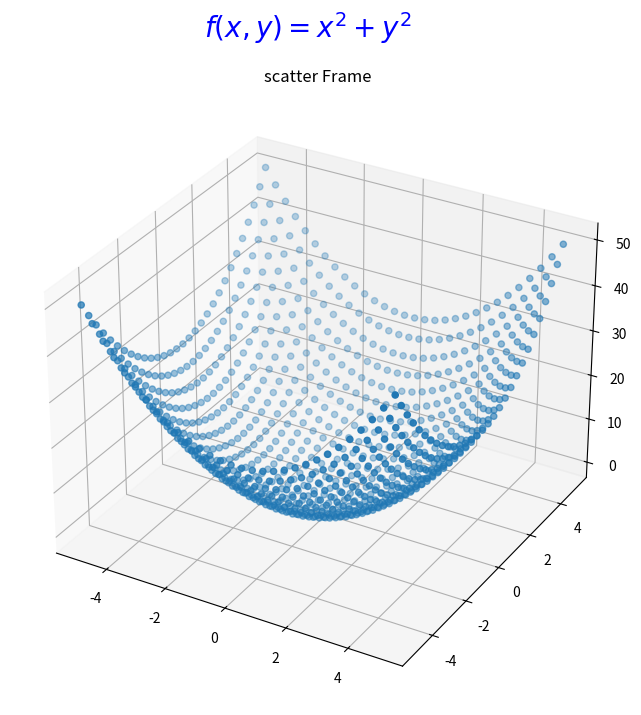

This figure's Python source:
#B35_3Dgraph.py
import numpy as np
import matplotlib.pyplot as graph

#for 3D graph
from matplotlib import cm
from mpl_toolkits.mplot3d import Axes3D

fig = graph.figure(figsize=(8,8))
fig.suptitle("$f(x,y) = x^2 + y^2$", color="#0000FF", fontsize=20)

x = np.linspace(-5, 5, 30)
y = np.linspace(-5, 5, 30)
X, Y = np.meshgrid(x, y)
Z = X**2 + Y**2

ax4 = fig.add_subplot(111, projection='3d')
surf = ax4.scatter(X, Y, Z)
ax4.set_title("scatter Frame")

graph.show()